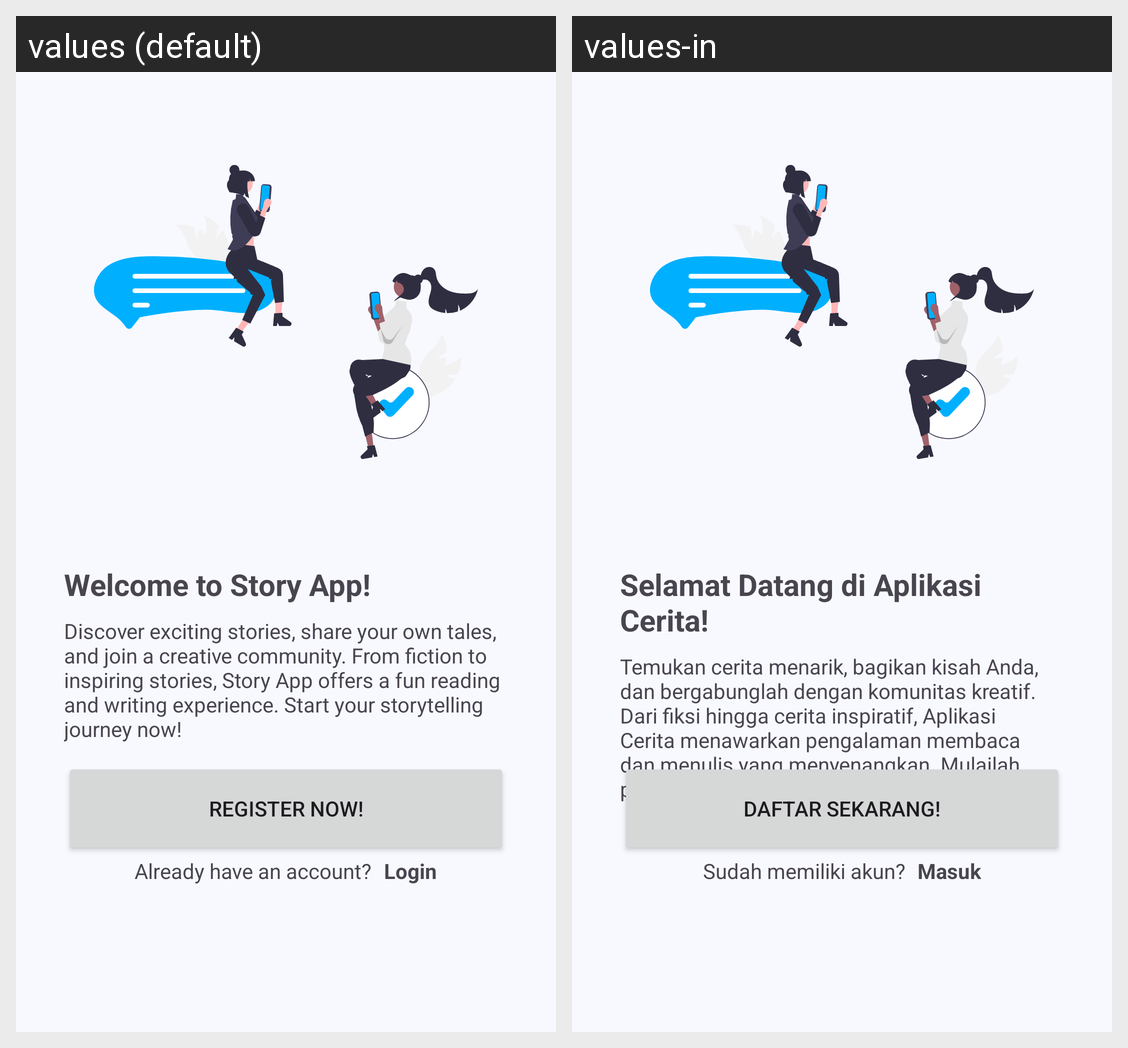

The Android screen above is rendered under two locales of the same app. Produce the string resources it draws, with the default and per-locale values.
Android screen res/layout/activity_welcome.xml rendered under 2 locales, left to right: values (default), values-in. Device: Nexus 5 (rendered at 1080×1920; each locale shown at half size, 540×960, under a caption strip naming it); theme AppTheme.
Strings drawn on this screen, with the default value and each locale's value (text and hints the layout hard-codes, and strings that could not be matched under every locale, appear in the picture but are not listed):

title_welcome_page
  values: Welcome to Story App!
  values-in: Selamat Datang di Aplikasi Cerita!

message_welcome_page
  values: Discover exciting stories, share your own tales, and join a creative community. From fiction to inspiring stories, Story App offers a fun reading and writing experience. Start your storytelling journey now!
  values-in: Temukan cerita menarik, bagikan kisah Anda, dan bergabunglah dengan komunitas kreatif. Dari fiksi hingga cerita inspiratif, Aplikasi Cerita menawarkan pengalaman membaca dan menulis yang menyenangkan. Mulailah perjalanan bercerita Anda sekarang!

register_now
  values: Register Now!
  values-in: Daftar Sekarang!

already_have_an_account
  values: Already have an account?
  values-in: Sudah memiliki akun?

login
  values: Login
  values-in: Masuk
